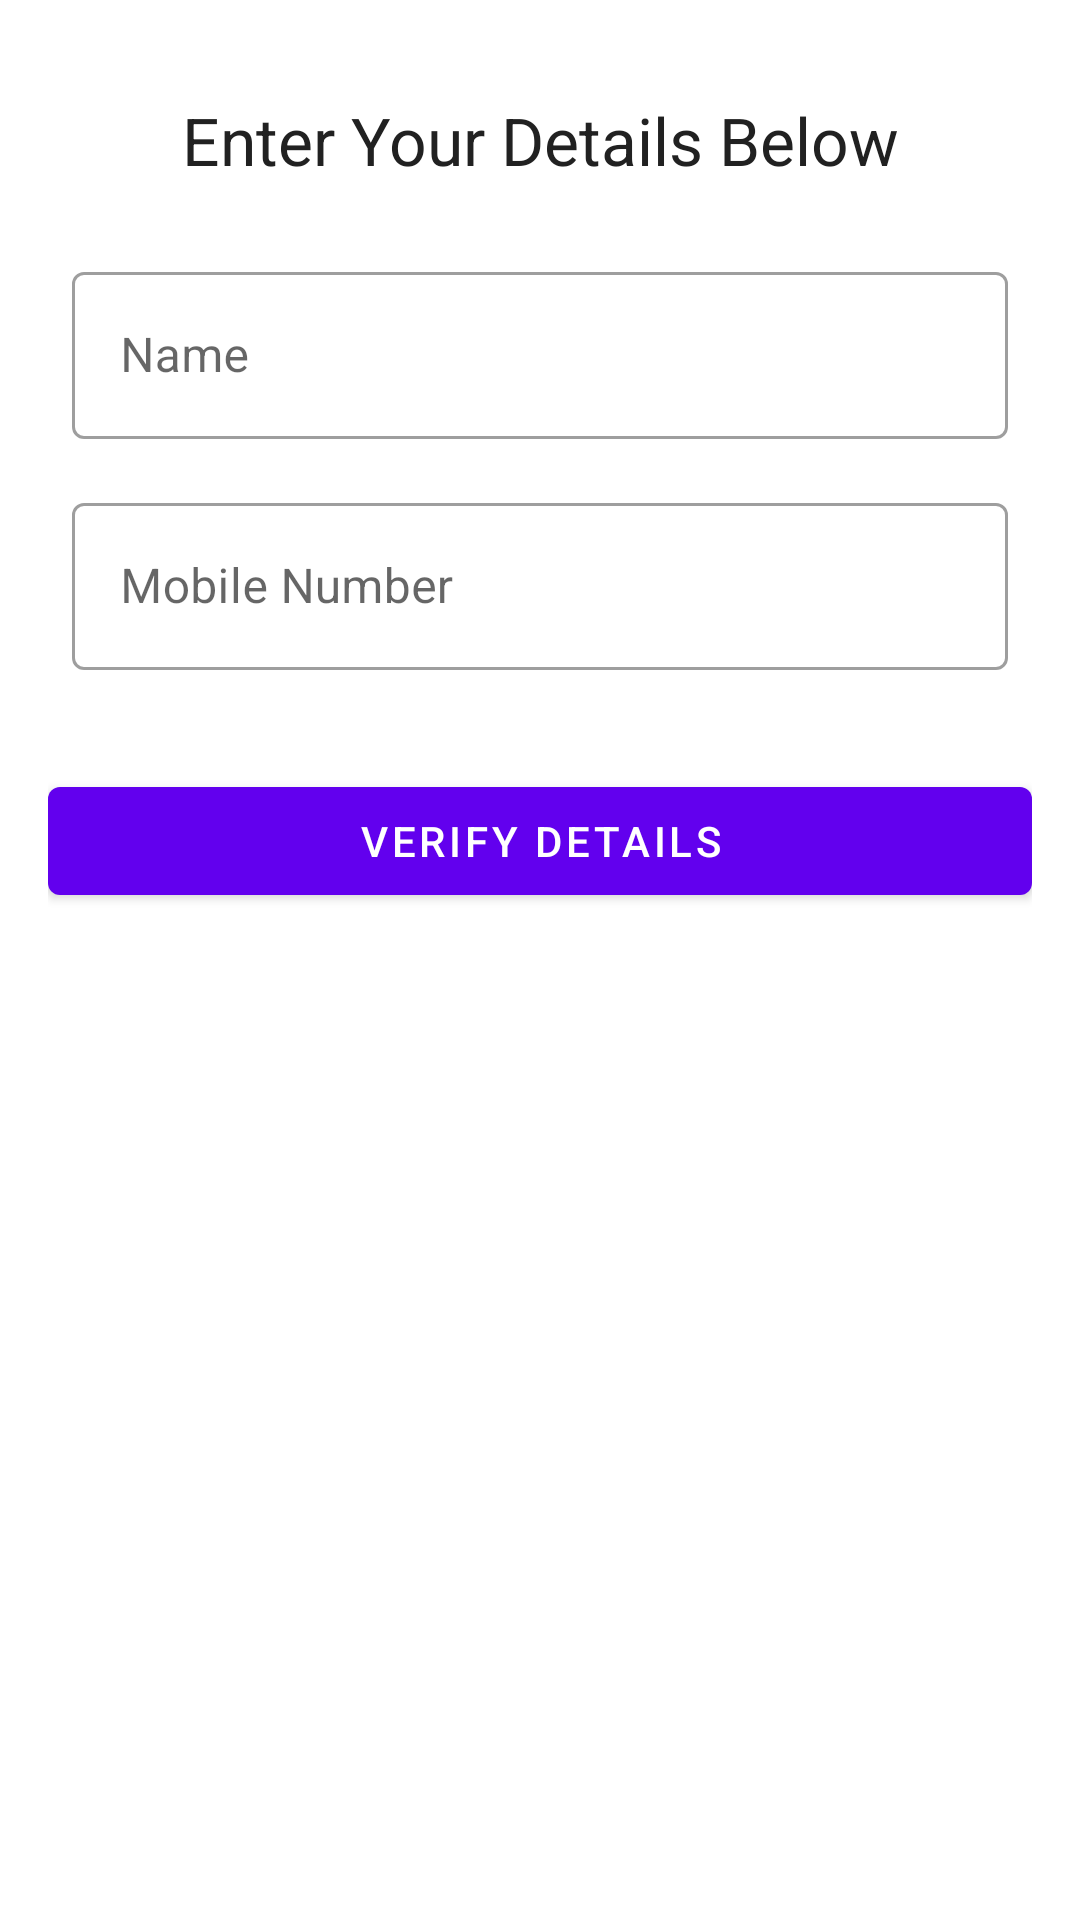

Here is an Android app screen rendered from its layout file. Give the layout XML and the strings, colors and styles it references.
<!-- AndroidManifest.xml: application theme Theme.NavDemoArgsPractice -->
<!-- res/layout/fragment_first.xml -->
<?xml version="1.0" encoding="utf-8"?>
<LinearLayout xmlns:android="http://schemas.android.com/apk/res/android"
    xmlns:tools="http://schemas.android.com/tools"
    android:layout_width="match_parent"
    android:layout_height="match_parent"
    android:orientation="vertical"
    android:padding="16dp"
    tools:context=".FirstFragment">


    <TextView
        android:layout_width="match_parent"
        android:layout_height="wrap_content"
        android:layout_marginTop="16dp"
        android:layout_marginBottom="16dp"
        android:gravity="center_horizontal"
        android:text="Enter Your Details Below"
        android:textColor="#212121"
        android:textSize="22sp" />

    <com.google.android.material.textfield.TextInputLayout
        android:id="@+id/til_name"
        style="@style/Widget.MaterialComponents.TextInputLayout.OutlinedBox"
        android:layout_width="match_parent"
        android:layout_height="wrap_content"
        android:layout_margin="8dp"
        android:hint="Name" >

        <EditText
            android:id="@+id/et_first_name"
            android:layout_width="match_parent"
            android:layout_height="wrap_content"
            android:singleLine="true"
            android:textSize="16sp" />

    </com.google.android.material.textfield.TextInputLayout>

    <com.google.android.material.textfield.TextInputLayout
        android:id="@+id/til_mobile"
        style="@style/Widget.MaterialComponents.TextInputLayout.OutlinedBox"
        android:layout_width="match_parent"
        android:layout_height="wrap_content"
        android:layout_margin="8dp"
        android:hint="Mobile Number" >

        <EditText
            android:id="@+id/et_mobile"
            android:layout_width="match_parent"
            android:layout_height="wrap_content"
            android:singleLine="true"
            android:textSize="16sp" />

    </com.google.android.material.textfield.TextInputLayout>

    <Button
        android:id="@+id/btn_verify_details"
        android:layout_width="match_parent"
        android:layout_height="wrap_content"
        android:layout_marginTop="25dp"
        android:text="VERIFY DETAILS" />

</LinearLayout>
<!-- resources referenced by this layout -->
<resources>
  <style name="Theme.NavDemoArgsPractice" parent="Theme.MaterialComponents.DayNight.DarkActionBar">
          
          <item name="colorPrimary">@color/purple_500</item>
          <item name="colorPrimaryVariant">@color/purple_700</item>
          <item name="colorOnPrimary">@color/white</item>
          
          <item name="colorSecondary">@color/teal_200</item>
          <item name="colorSecondaryVariant">@color/teal_700</item>
          <item name="colorOnSecondary">@color/black</item>
          
          <item name="android:statusBarColor" tools:targetApi="l">?attr/colorPrimaryVariant</item>
          
      </style>
  <!-- not gathered from this repository: default colours our renderer supplied (Android Studio template values) -->
  <color name="purple_500">#FF6200EE</color>
  <color name="purple_700">#FF3700B3</color>
  <color name="teal_200">#FF03DAC5</color>
  <color name="teal_700">#FF018786</color>
  <color name="black">#FF000000</color>
  <color name="white">#FFFFFFFF</color>
</resources>
